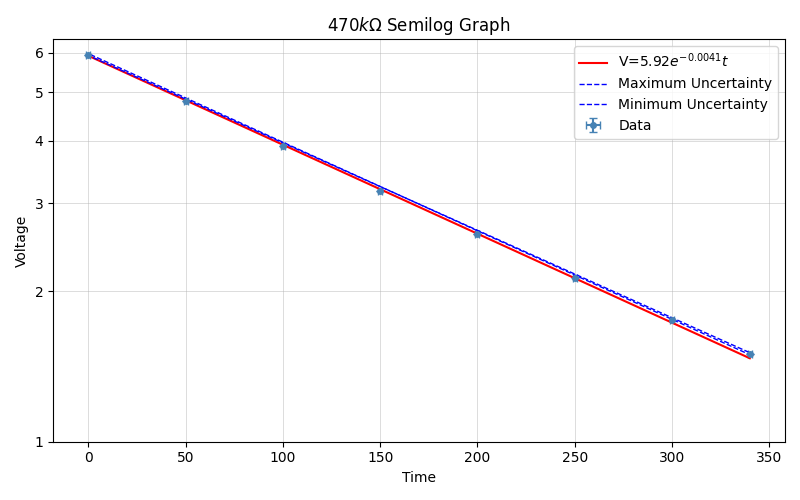

Values plotted in this chart, from the file beside it:
Time$plus.minus 1$  (s), Voltage$plus.minus 0.01$ (V)
0, 5.95
50, 4.80
100, 3.90
150, 3.18
200, 2.60
250, 2.13
300, 1.75
340, 1.50
